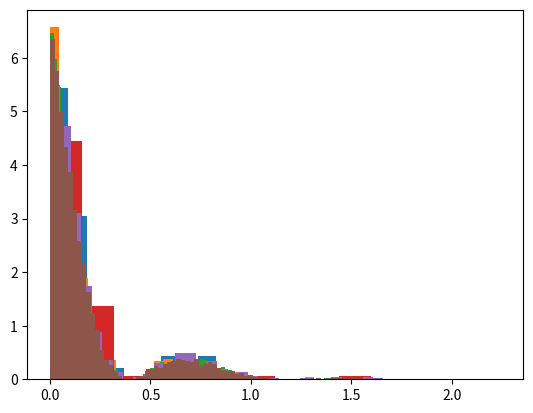

The script that saved this image:
#!/usr/bin/env python

from numpy import exp, log, cos, sqrt
from numpy.random import rand, seed as srand
import matplotlib.pyplot as plt

# a
def pdf(t, a, b):
	return exp(-b*t)*cos(a*t)**2

# tf is the upper bound of any possible samples.
# One should expect the the largest of all N samples to be around inverse_CDF(1-1/N),
# so tf should be larger than that.
# In this case, the CDF is
# CDF(t) = 1 - exp(-b t) (4 a^2 + b^2 + b^2 cos(2 a t) - 2 a b sin(2 a t)) / (4 a^2 + 2 b^2).
# Its inverse cannot be found analytically, but it has bound
# CDF(t) <= 1 - exp(-b t) (4 a^2 + b^2 - b sqrt(4 a^2 + b^2)) / (4 a^2 + 2 b^2).
# Now this bound can be inverted analytically to get
# inverse_CDF(F) <= log((4 a^2 + b^2 - b sqrt(4 a^2 + b^2)) / (4 a^2 + 2 b^2) / (1 - F)) / b.
# The RHS can then be a good choice of tf, replaceing F with 1-1/N.
def decay_sample(N, a, b, seed=1108):
	srand(seed)
	tf = log((4*a**2+b**2-b*sqrt(4*a**2+b**2))/(4*a**2+2*b**2)*N)/b
	amp = pdf(0, a, b)
	result = []
	reject_count = 0
	while len(result) < N:
		sample = tf * rand()
		if rand() < pdf(sample, a, b) / amp:
			result.append(sample)
		else:
			reject_count += 1
	return result, reject_count

a = 4
b = 4
for N in [100, 1000, 10000]:
	samples, reject_count = decay_sample(N, a, b)
	print(f"For N = {N}, {reject_count} samples are rejected, accpt/reject = {N/reject_count:.2f}")
	plt.hist(samples, bins=round(sqrt(N)), density=True)
	plt.show()

# b
def decay_sample_exp(N, a, b, seed=1108):
	srand(seed)
	result = []
	reject_count = 0
	while len(result) < N:
		sample = -log(1-rand())/2
		if rand() < pdf(sample, a, b) / exp(-2*sample): # only works if a >= 2
			result.append(sample)
		else:
			reject_count += 1
	return result, reject_count

for N in [100, 1000, 10000]:
	samples, reject_count = decay_sample_exp(N, a, b)
	print(f"For N = {N}, {reject_count} samples are rejected, accpt/reject = {N/reject_count:.2f}")
	plt.hist(samples, bins=round(sqrt(N)), density=True)
	plt.show()
